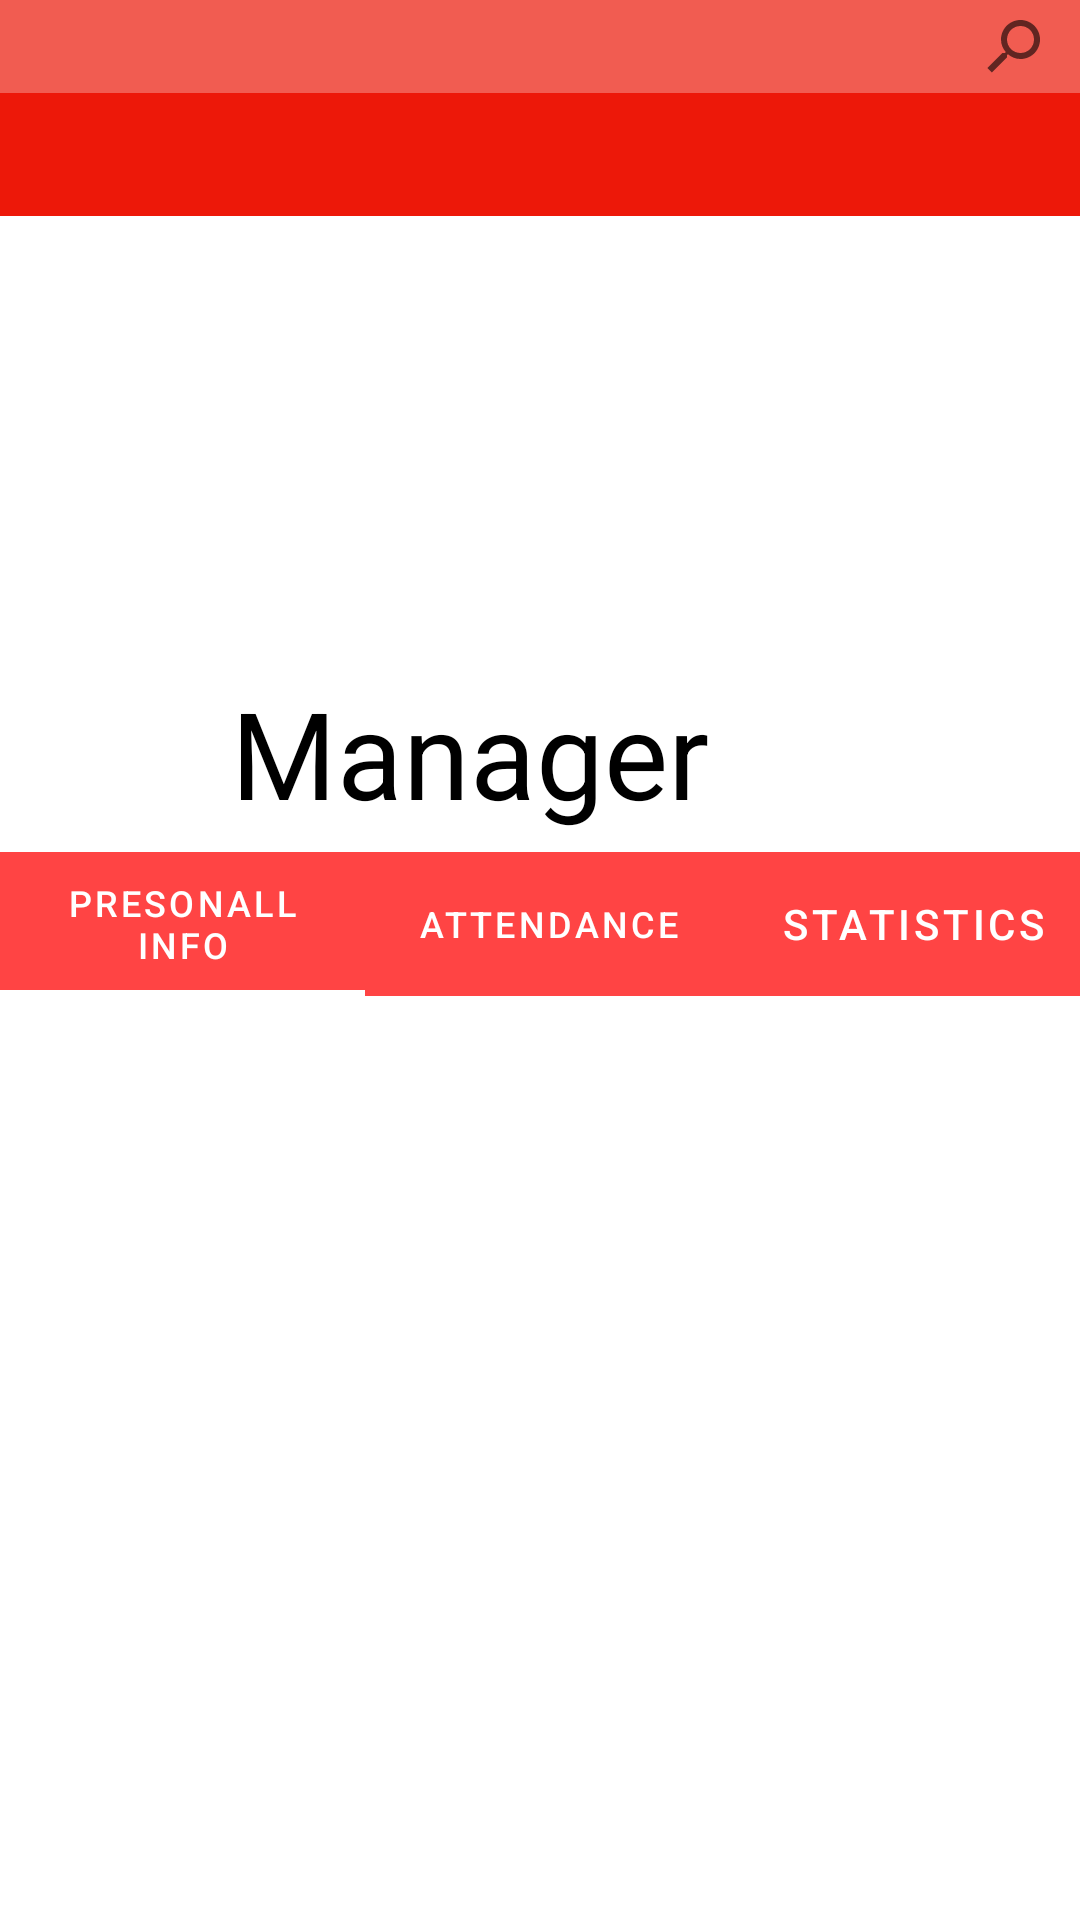

Layout XML and referenced resources for this Android screen:
<!-- AndroidManifest.xml: application theme Theme.SportsAID -->
<!-- res/layout/activity_manager.xml -->
<?xml version="1.0" encoding="utf-8"?>
<RelativeLayout
    xmlns:android="http://schemas.android.com/apk/res/android"
    xmlns:app="http://schemas.android.com/apk/res-auto"
    xmlns:tools="http://schemas.android.com/tools"
    android:layout_width="match_parent"
    android:layout_height="match_parent"
    tools:context=".manager">

    <androidx.appcompat.widget.Toolbar
        android:id="@+id/toolbar2"
        android:layout_width="match_parent"
        android:layout_height="72dp"
        android:background="#ED1809"
        android:minHeight="?attr/actionBarSize"
        android:theme="?attr/actionBarTheme"
        tools:layout_editor_absoluteX="2dp"
        tools:layout_editor_absoluteY="0dp" />

    <TextView
        android:id="@+id/textView2"
        android:layout_width="191dp"
        android:layout_height="72dp"
        android:layout_alignParentEnd="true"
        android:layout_alignParentRight="true"
        android:layout_alignParentBottom="true"
        android:layout_marginEnd="-2dp"
        android:layout_marginRight="-2dp"
        android:layout_marginBottom="661dp"
        android:autoSizeTextType="uniform"
        android:fontFamily="sans-serif-thin"
        android:text="Sport AID"
        android:textColor="@color/white" />

    <ImageView
        android:id="@+id/imageView3"
        android:layout_width="177dp"
        android:layout_height="169dp"
        android:layout_alignParentStart="true"
        android:layout_alignParentLeft="true"
        android:layout_alignParentEnd="true"
        android:layout_alignParentRight="true"
        android:layout_alignParentBottom="true"
        android:layout_marginStart="122dp"
        android:layout_marginLeft="122dp"
        android:layout_marginEnd="112dp"
        android:layout_marginRight="112dp"
        android:layout_marginBottom="428dp"
        tools:srcCompat="@tools:sample/avatars" />

    <SearchView
        android:layout_width="match_parent"
        android:layout_height="wrap_content"
        android:layout_alignParentEnd="true"
        android:layout_alignParentRight="true"
        android:layout_alignParentBottom="true"
        android:layout_marginEnd="-2dp"
        android:layout_marginRight="-2dp"
        android:layout_marginBottom="609dp"
        android:addStatesFromChildren="false"
        android:background="#F15C51"
        android:rotationY="180" />

    <com.google.android.material.tabs.TabLayout
        android:layout_width="match_parent"
        android:layout_height="wrap_content"
        android:layout_alignParentEnd="true"
        android:layout_alignParentRight="true"
        android:layout_alignParentBottom="true"
        android:layout_marginEnd="-6dp"
        android:layout_marginRight="-6dp"
        android:layout_marginBottom="308dp"
        app:tabBackground="@android:color/holo_red_light"
        app:tabIndicatorColor="@color/white"
        app:tabTextColor="@color/white">

        <com.google.android.material.tabs.TabItem
            android:layout_width="wrap_content"
            android:layout_height="wrap_content"
            android:text="Presonall Info" />

        <com.google.android.material.tabs.TabItem
            android:layout_width="wrap_content"
            android:layout_height="wrap_content"
            android:text="Attendance" />

        <com.google.android.material.tabs.TabItem
            android:layout_width="wrap_content"
            android:layout_height="wrap_content"
            android:text="Statistics" />
    </com.google.android.material.tabs.TabLayout>

    <TextView
        android:id="@+id/textView3"
        android:layout_width="171dp"
        android:layout_height="54dp"
        android:layout_alignParentEnd="true"
        android:layout_alignParentRight="true"
        android:layout_alignParentBottom="true"
        android:layout_marginEnd="112dp"
        android:layout_marginRight="112dp"
        android:layout_marginBottom="362dp"
        android:autoSizeTextType="uniform"
        android:text="Manager"
        android:textColor="@color/black" />
</RelativeLayout>
<!-- resources referenced by this layout -->
<resources>
  <style name="Theme.SportsAID" parent="Theme.MaterialComponents.DayNight.DarkActionBar">
          
          <item name="colorPrimary">@color/purple_500</item>
          <item name="colorPrimaryVariant">@color/purple_700</item>
          <item name="colorOnPrimary">@color/white</item>
          
          <item name="colorSecondary">@color/teal_200</item>
          <item name="colorSecondaryVariant">@color/teal_700</item>
          <item name="colorOnSecondary">@color/black</item>
          
          <item name="android:statusBarColor" tools:targetApi="l">?attr/colorPrimaryVariant</item>
          
      </style>
  <!-- not gathered from this repository: default colours our renderer supplied (Android Studio template values) -->
  <color name="purple_500">#FF6200EE</color>
  <color name="purple_700">#FF3700B3</color>
  <color name="teal_200">#FF03DAC5</color>
  <color name="teal_700">#FF018786</color>
  <color name="black">#FF000000</color>
  <color name="white">#FFFFFFFF</color>
</resources>
